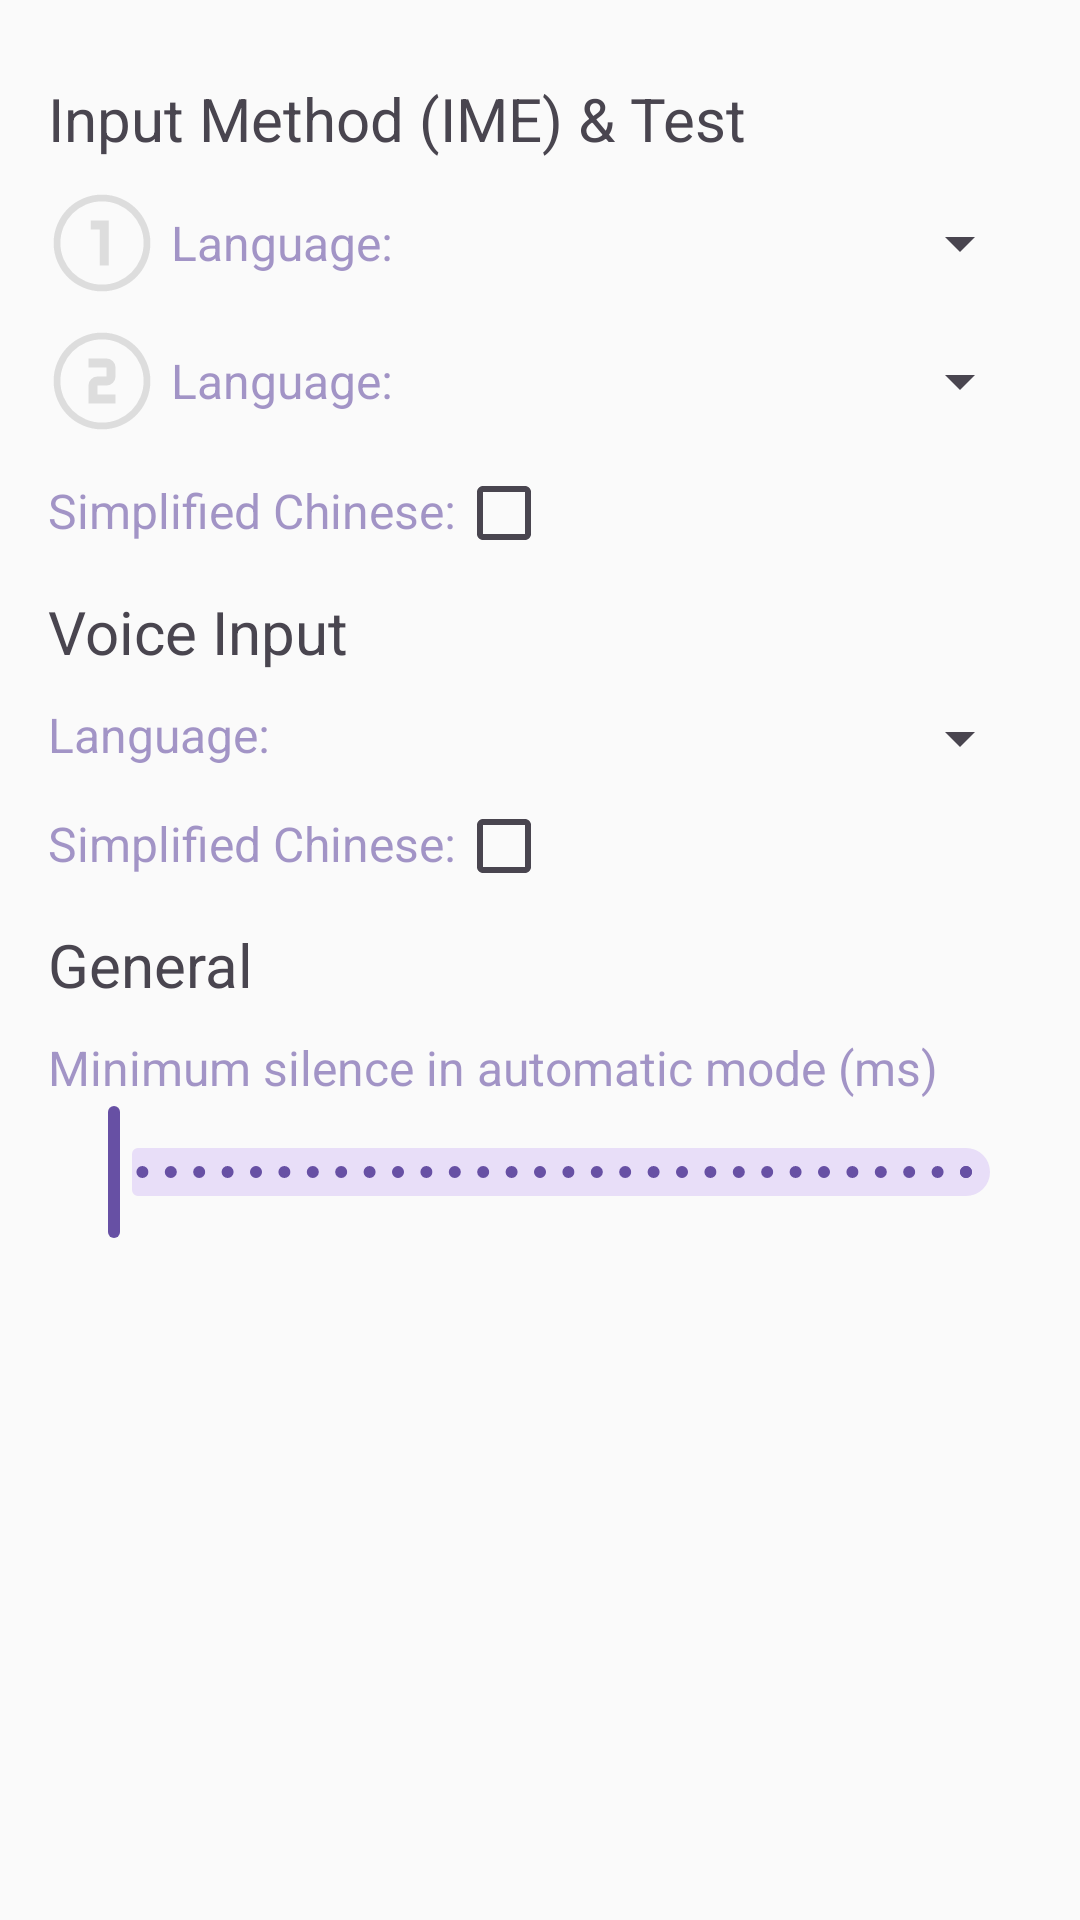

Android layout source for this screen:
<!-- AndroidManifest.xml: activity theme Theme.Whisper.ActionBar -->
<!-- res/layout/activity_settings.xml -->
<?xml version="1.0" encoding="utf-8"?>
<androidx.coordinatorlayout.widget.CoordinatorLayout xmlns:android="http://schemas.android.com/apk/res/android"
    android:layout_width="match_parent"
    android:layout_height="match_parent"
    android:fitsSystemWindows="true">
    <ScrollView
        android:layout_width="match_parent"
        android:layout_height="match_parent">
        <LinearLayout
            android:layout_width="match_parent"
            android:layout_height="match_parent"
            android:orientation="vertical"
            android:padding="16dp">
            <TextView
                android:layout_width="match_parent"
                android:layout_height="wrap_content"
                android:layout_marginVertical="10dp"
                android:textSize="20dp"
                android:text="@string/settings_ime"
                />
            <LinearLayout
                android:layout_width="match_parent"
                android:layout_height="wrap_content"
                android:layout_marginBottom="10dp"
                android:orientation="horizontal">
                <ImageButton
                    android:id="@+id/btnLang1"
                    android:layout_width="wrap_content"
                    android:layout_height="wrap_content"
                    android:background="@null"
                    android:layout_gravity="center_vertical"
                    android:src="@drawable/ic_counter_1_off_36dp"
                    android:contentDescription="@string/lang1"/>

                <TextView
                    android:layout_width="wrap_content"
                    android:layout_height="wrap_content"
                    android:layout_gravity="center_vertical"
                    android:layout_marginStart="5dp"
                    android:textSize="16sp"
                    android:textColor="@color/colorAccent"
                    android:text="@string/language" />

                <Spinner
                    android:id="@+id/spnrLanguage1_ime"
                    android:layout_width="0dp"
                    android:layout_height="wrap_content"
                    android:layout_gravity="center_vertical"
                    android:layout_weight="1" />
            </LinearLayout>
            <LinearLayout
                android:layout_width="match_parent"
                android:layout_height="wrap_content"
                android:layout_marginBottom="10dp"
                android:orientation="horizontal">
                <ImageButton
                    android:id="@+id/btnLang2"
                    android:layout_width="wrap_content"
                    android:layout_height="wrap_content"
                    android:background="@null"
                    android:layout_gravity="center_vertical"
                    android:src="@drawable/ic_counter_2_off_36dp"
                    android:contentDescription="@string/lang1"/>

                <TextView
                    android:layout_width="wrap_content"
                    android:layout_height="wrap_content"
                    android:layout_gravity="center_vertical"
                    android:layout_marginStart="5dp"
                    android:textSize="16sp"
                    android:textColor="@color/colorAccent"
                    android:text="@string/language" />

                <Spinner
                    android:id="@+id/spnrLanguage2_ime"
                    android:layout_width="0dp"
                    android:layout_height="wrap_content"
                    android:layout_gravity="center_vertical"
                    android:layout_weight="1" />
            </LinearLayout>
            <LinearLayout
                android:id="@+id/layout_mode_chinese_ime"
                android:layout_width="match_parent"
                android:layout_height="wrap_content"
                android:visibility="visible"
                android:gravity="start">

                <TextView
                    android:layout_width="wrap_content"
                    android:layout_height="wrap_content"
                    android:gravity="center_vertical"
                    android:textSize="16sp"
                    android:textColor="@color/colorAccent"
                    android:text="@string/simple_chinese" />

                <CheckBox
                    android:id="@+id/mode_simple_chinese_ime"
                    android:layout_width="wrap_content"
                    android:layout_height="wrap_content"
                    android:minWidth="0dp"
                    android:minHeight="0dp"
                    android:contentDescription="@string/simple_chinese"/>

            </LinearLayout>


            <TextView
                android:layout_width="match_parent"
                android:layout_height="wrap_content"
                android:layout_marginVertical="10dp"
                android:textSize="20dp"
                android:text="@string/settings_voice_input"
            />

            <LinearLayout
                android:id="@+id/layout_language"
                android:layout_width="match_parent"
                android:layout_height="wrap_content"
                android:layout_marginBottom="8dp"
                android:orientation="horizontal">

                <TextView
                    android:layout_width="wrap_content"
                    android:layout_height="wrap_content"
                    android:textSize="16sp"
                    android:textColor="@color/colorAccent"
                    android:text="@string/language" />

                <Spinner
                    android:id="@+id/spnrLanguage"
                    android:layout_width="0dp"
                    android:layout_height="wrap_content"
                    android:layout_weight="1" />
            </LinearLayout>
            <LinearLayout
                android:id="@+id/layout_mode_chinese"
                android:layout_width="match_parent"
                android:layout_height="wrap_content"
                android:gravity="start">

                <TextView
                    android:layout_width="wrap_content"
                    android:layout_height="wrap_content"
                    android:gravity="center_vertical"
                    android:textSize="16sp"
                    android:textColor="@color/colorAccent"
                    android:text="@string/simple_chinese" />

                <CheckBox
                    android:id="@+id/mode_simple_chinese"
                    android:layout_width="wrap_content"
                    android:layout_height="wrap_content"
                    android:minWidth="0dp"
                    android:minHeight="0dp"
                    android:contentDescription="@string/simple_chinese"/>

            </LinearLayout>
            <TextView
                android:layout_width="match_parent"
                android:layout_height="wrap_content"
                android:layout_marginVertical="10dp"
                android:textSize="20dp"
                android:text="@string/settings_general"
                />

            <TextView
                android:layout_width="wrap_content"
                android:layout_height="wrap_content"
                android:gravity="center_vertical"
                android:textSize="16sp"
                android:textColor="@color/colorAccent"
                android:text="@string/settings_minimum_silence" />

            <com.google.android.material.slider.RangeSlider
                android:id="@+id/settings_min_silence"
                android:layout_width="wrap_content"
                android:layout_height="8sp"
                android:gravity="center_vertical"
                android:valueFrom = "0"
                android:valueTo = "3000"
                android:stepSize = "100"
                />
        </LinearLayout>
    </ScrollView>
</androidx.coordinatorlayout.widget.CoordinatorLayout>
<!-- resources referenced by this layout -->
<resources>
  <color name="colorAccent">#996750A4</color>
  <!-- drawable ic_counter_1_off_36dp (drawable) -->
  <vector xmlns:android="http://schemas.android.com/apk/res/android"
      android:width="36dp"
      android:height="36dp"
      android:viewportWidth="960"
      android:viewportHeight="960">
    <path
        android:pathData="M480,880q-83,0 -156,-31.5T197,763q-54,-54 -85.5,-127T80,480q0,-83 31.5,-156T197,197q54,-54 127,-85.5T480,80q83,0 156,31.5T763,197q54,54 85.5,127T880,480q0,83 -31.5,156T763,763q-54,54 -127,85.5T480,880Z"
        android:fillColor="@android:color/transparent"
        android:strokeColor="@color/lightGrey" android:strokeLineJoin="round" android:strokeWidth="60"/>
  
    <path
        android:pathData="M480,480ZM460,680h80v-400L380,280v80h80v320Z"
        android:fillColor="@color/lightGrey"/>
  </vector>
  <!-- drawable ic_counter_2_off_36dp (drawable) -->
  <vector xmlns:android="http://schemas.android.com/apk/res/android"
      android:width="36dp"
      android:height="36dp"
      android:viewportWidth="960"
      android:viewportHeight="960">
    <path
        android:pathData="M480,880q-83,0 -156,-31.5T197,763q-54,-54 -85.5,-127T80,480q0,-83 31.5,-156T197,197q54,-54 127,-85.5T480,80q83,0 156,31.5T763,197q54,54 85.5,127T880,480q0,83 -31.5,156T763,763q-54,54 -127,85.5T480,880Z"
        android:fillColor="@android:color/transparent"
        android:strokeColor="@color/lightGrey" android:strokeLineJoin="round" android:strokeWidth="60"/>
  
    <path
        android:pathData="M480,480ZM360,680h240v-80L440,600v-80h80q33,0 56.5,-23.5T600,440v-80q0,-33 -23.5,-56.5T520,280L360,280v80h160v80h-80q-33,0 -56.5,23.5T360,520v160Z"
        android:fillColor="@color/lightGrey"/>
  </vector>
  <string name="lang1">Language 1</string>
  <string name="language">Language:</string>
  <string name="settings_general">General</string>
  <string name="settings_ime">Input Method (IME) &amp; Test</string>
  <string name="settings_minimum_silence">Minimum silence in automatic mode (ms)</string>
  <string name="settings_voice_input">Voice Input</string>
  <string name="simple_chinese">Simplified Chinese:</string>
  <style name="Theme.Whisper.ActionBar" parent="Theme.Material3.DayNight">
          
          <item name="android:windowBackground">@color/windowBackground</item>
      </style>
  <color name="lightGrey">#DDDDDD</color>
  <color name="windowBackground">#FAFAFA</color>
</resources>
